The GitHub repository ragavpn/WELD_DETECTION contains a labelled image folder "Dataset" with 6 categories: burn through, excess penetration, gas hole, lack of fusion, multiple pores, no anomaly. Examples follow, each with its label.

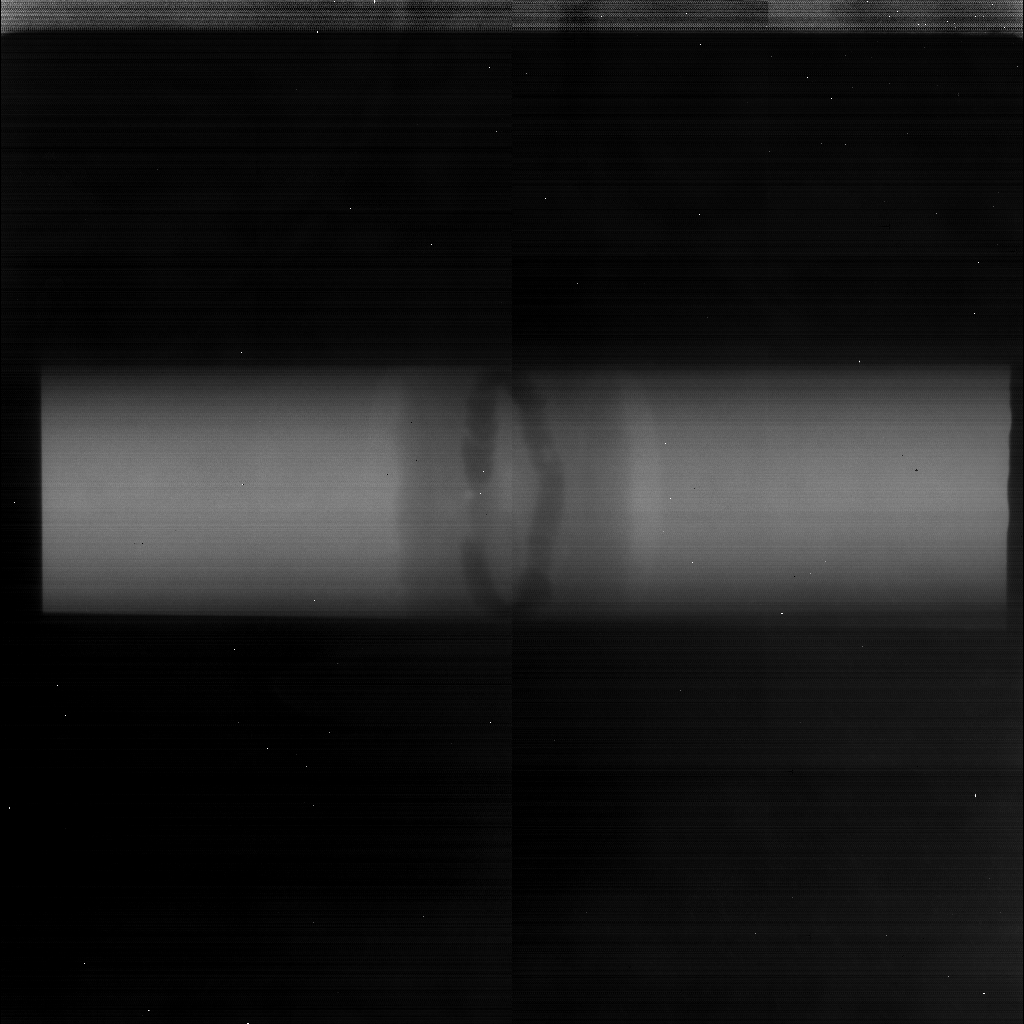
Label: gas hole

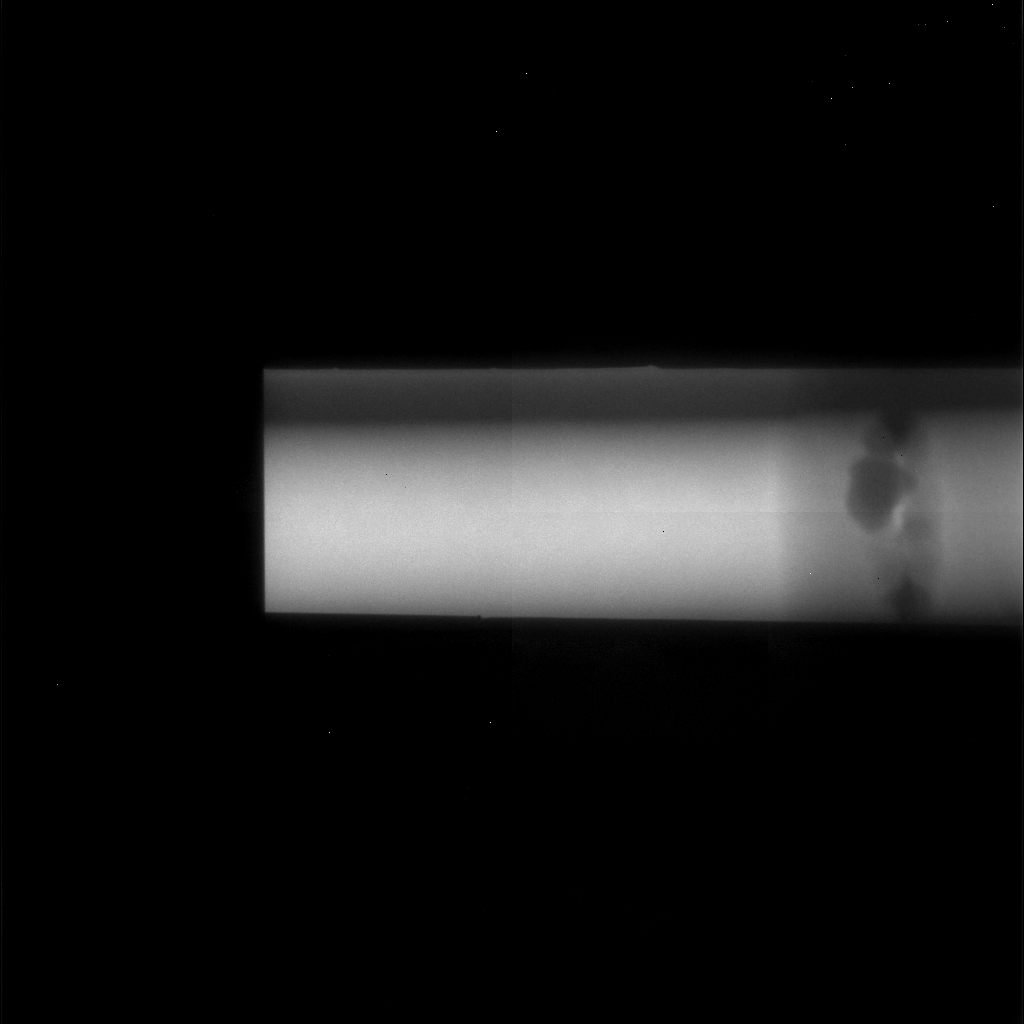
Label: excess penetration

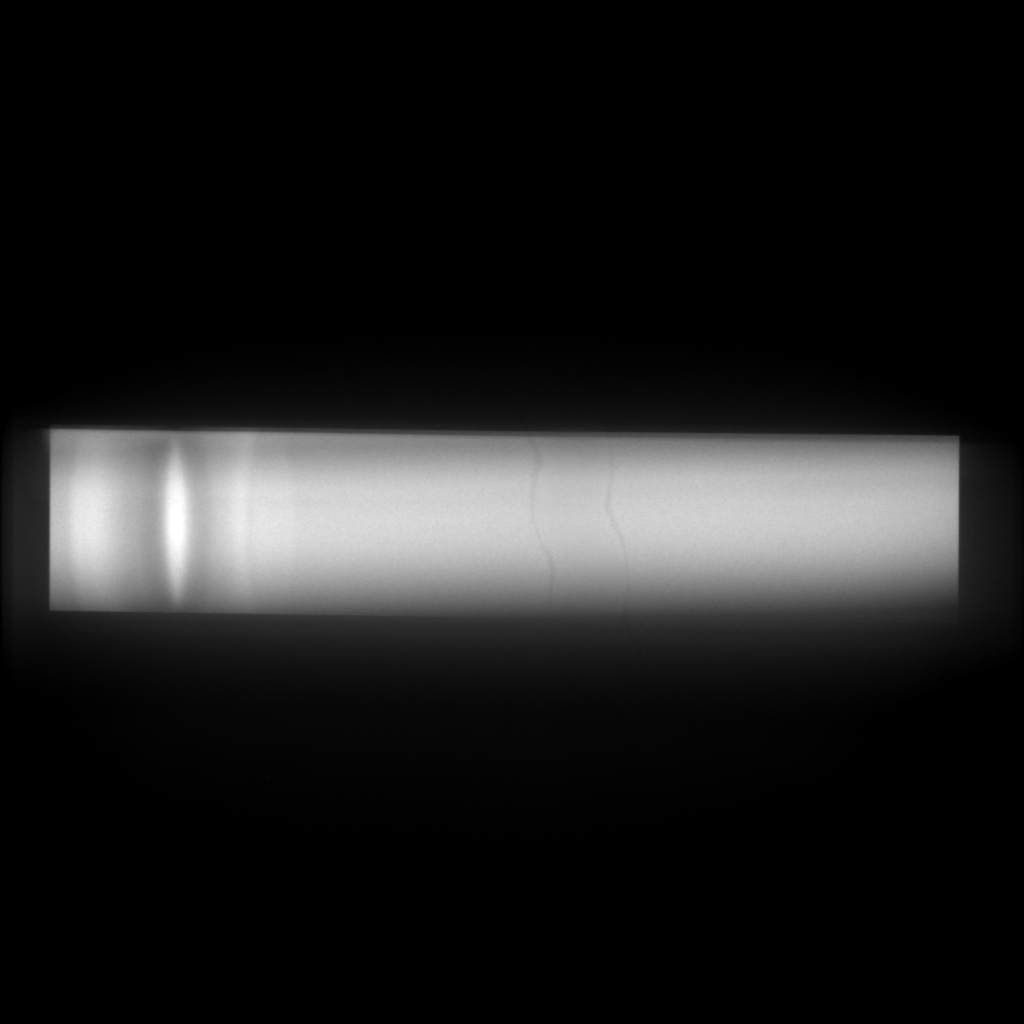
Label: no anomaly

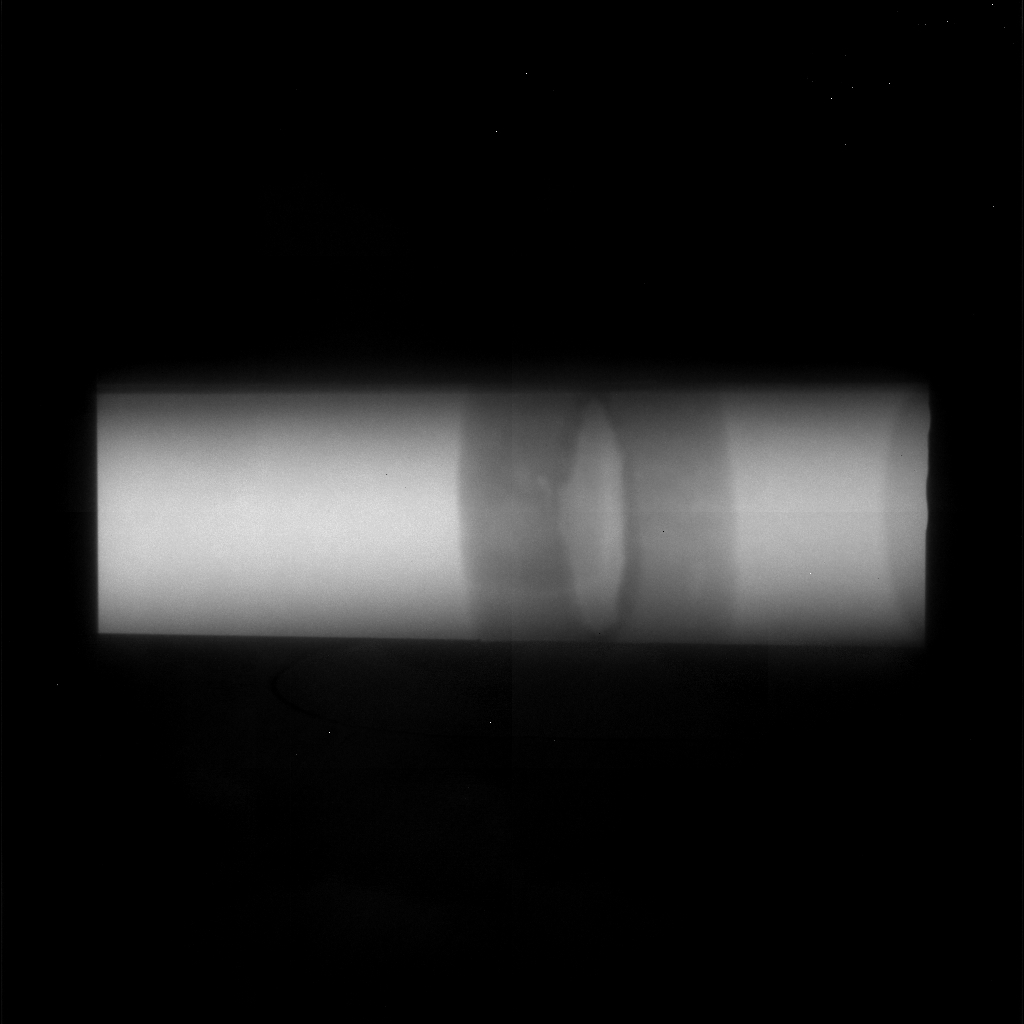
Label: lack of fusion

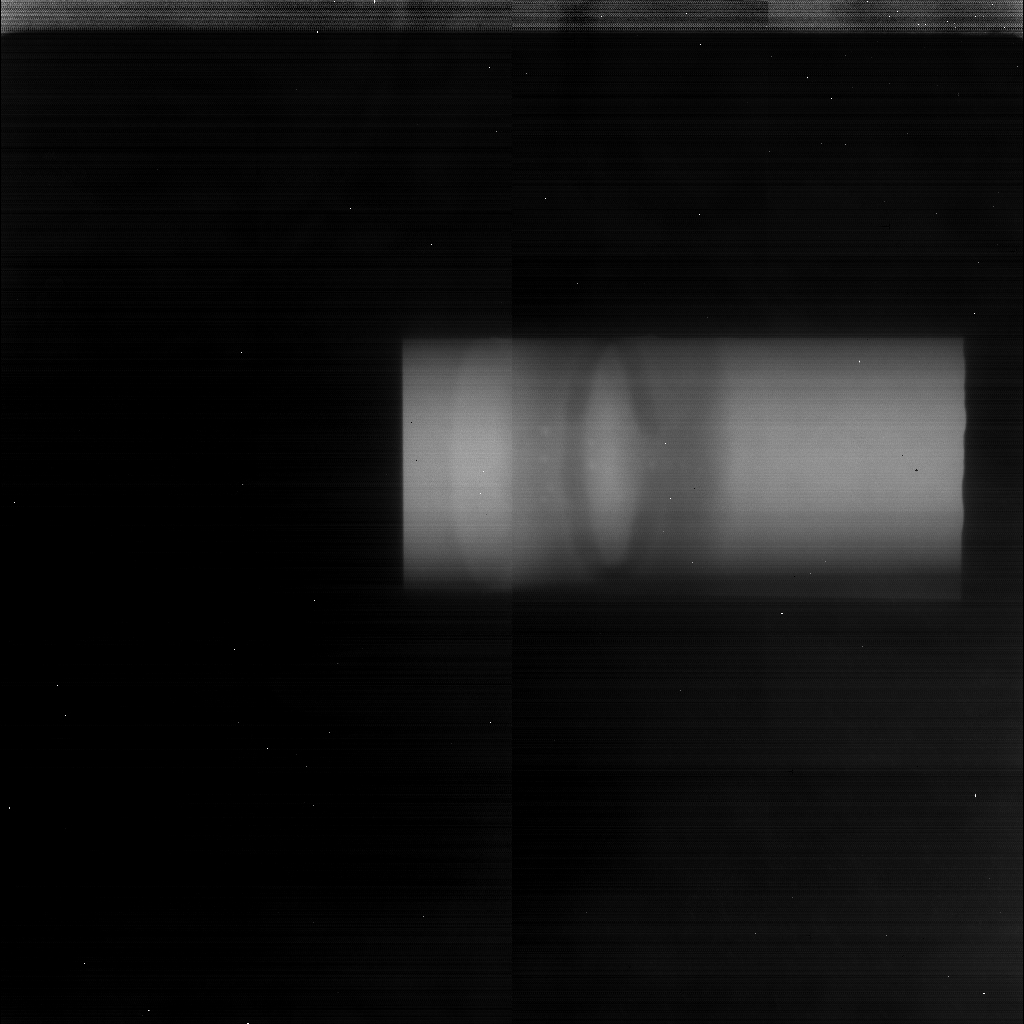
Label: multiple pores

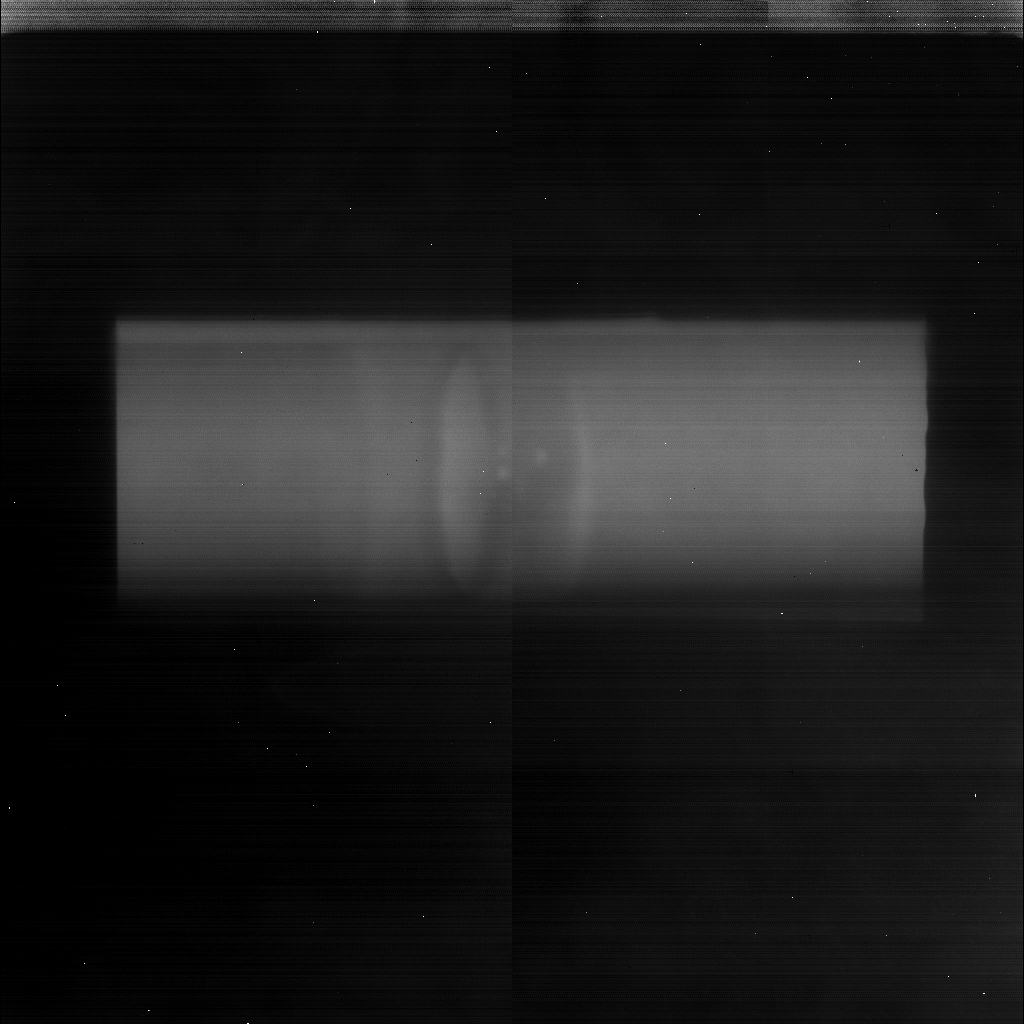
Label: multiple pores
